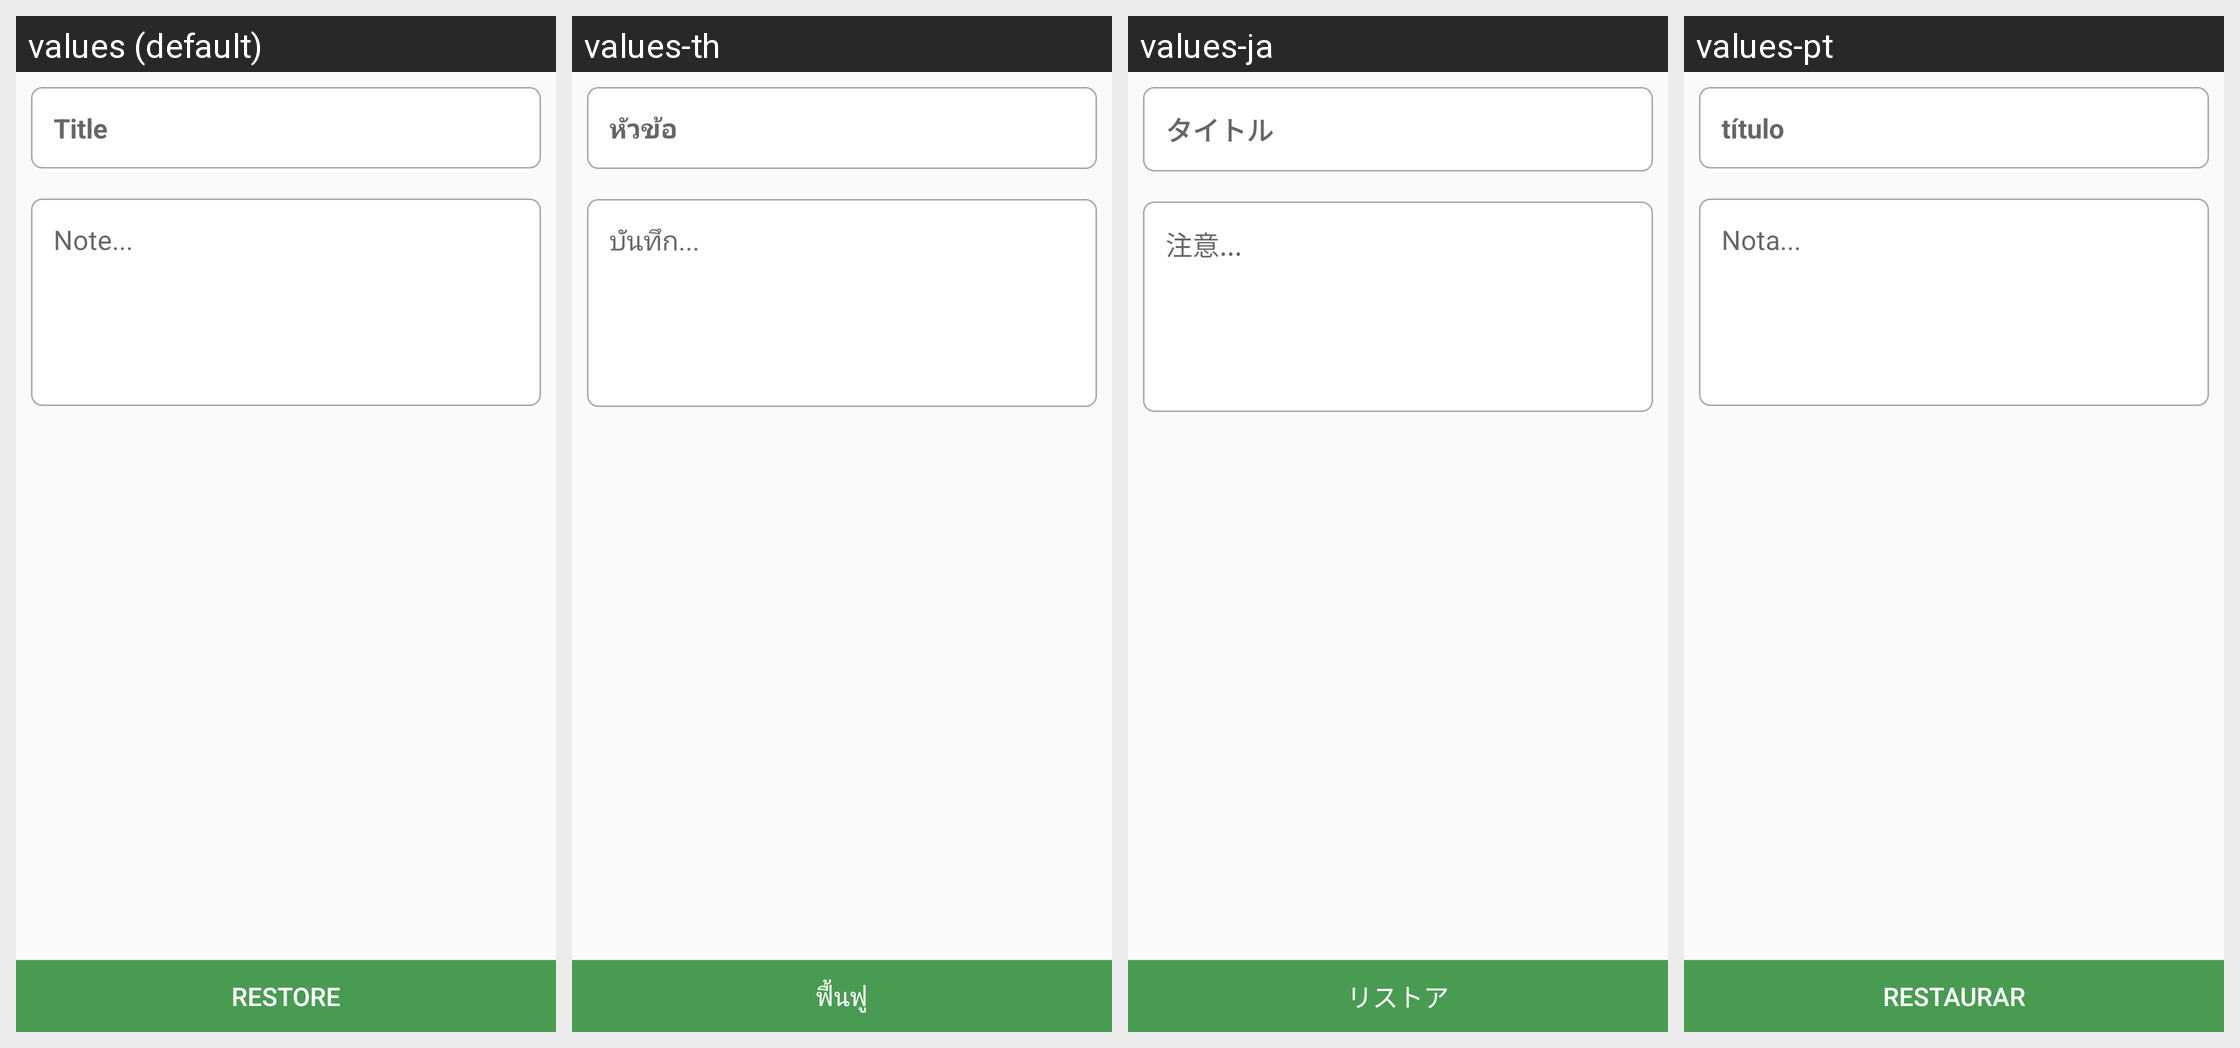

This grid shows one Android layout under several languages. Give, for every string resource on the screen, its name, the default text and each shown locale's text.
Android screen res/layout/activity_restore.xml rendered under 4 locales, left to right: values (default), values-th, values-ja, values-pt. Device: Nexus 5 (rendered at 1080×1920; each locale shown at half size, 540×960, under a caption strip naming it); theme AppTheme1.
Other locales in the repository, not shown: values-it, values-ko.
Strings drawn on this screen, with the default value and each locale's value (text and hints the layout hard-codes, and strings that could not be matched under every locale, appear in the picture but are not listed):

title
  values: Title
  values-th: หัวข้อ
  values-ja: タイトル
  values-pt: título

note
  values: Note...
  values-th: บันทึก...
  values-ja: 注意...
  values-pt: Nota...

restore
  values: Restore
  values-th: ฟื้นฟู
  values-ja: リストア
  values-pt: restaurar
